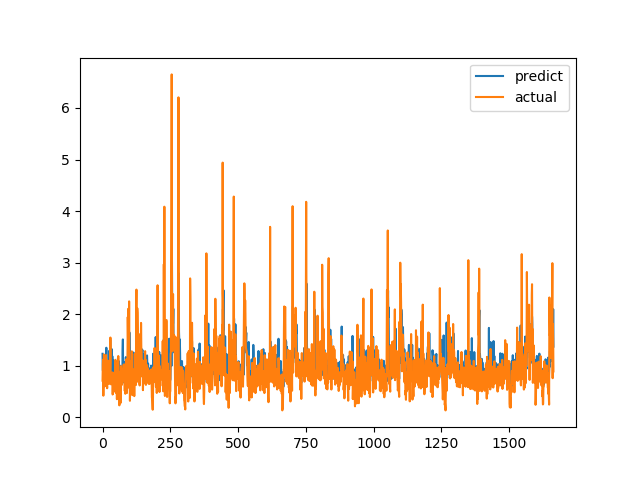

Values plotted in this chart, from the file beside it:
predict, actual
1.231, 0.7094
0.9125, 1.015
0.8914, 1.116
0.8946, 0.4183
0.7606, 1.002
0.8196, 1.219
0.9546, 1.143
1.125, 0.6528
0.7724, 0.6747
0.8095, 0.601
0.9517, 0.6695
0.9947, 0.6538
0.7591, 0.7814
0.7526, 1.206
1.348, 0.8469
0.8042, 0.8286
0.8174, 0.6482
0.7938, 0.5624
0.713, 0.7183
0.7885, 1.1
0.8255, 0.9542
0.818, 0.729
0.7895, 0.6694
0.7279, 0.8631
0.7583, 0.6465
1.29, 0.8223
0.9961, 0.9236
0.8185, 0.8301
1.5, 1.067
1.348, 1.546
0.9582, 0.6827
1.064, 0.6386
1.024, 0.6464
1.031, 0.6881
1.321, 0.7274
0.7988, 0.65
1.184, 0.8694
0.9726, 0.4409
0.8916, 0.4519
1.099, 0.7575
0.7376, 0.4952
0.8508, 0.6851
0.7192, 0.7244
0.8947, 0.8654
0.9384, 0.74
0.958, 0.8071
0.7685, 0.8204
0.9889, 1.114
1.083, 1.109
1.016, 0.4751
0.9638, 1.039
1.072, 0.9458
0.8883, 0.7878
1.072, 0.3505
0.953, 0.9368
0.7985, 0.9868
0.8479, 0.647
1.149, 1.03
0.764, 1.187
1.094, 0.9329
... 1,604 more rows
